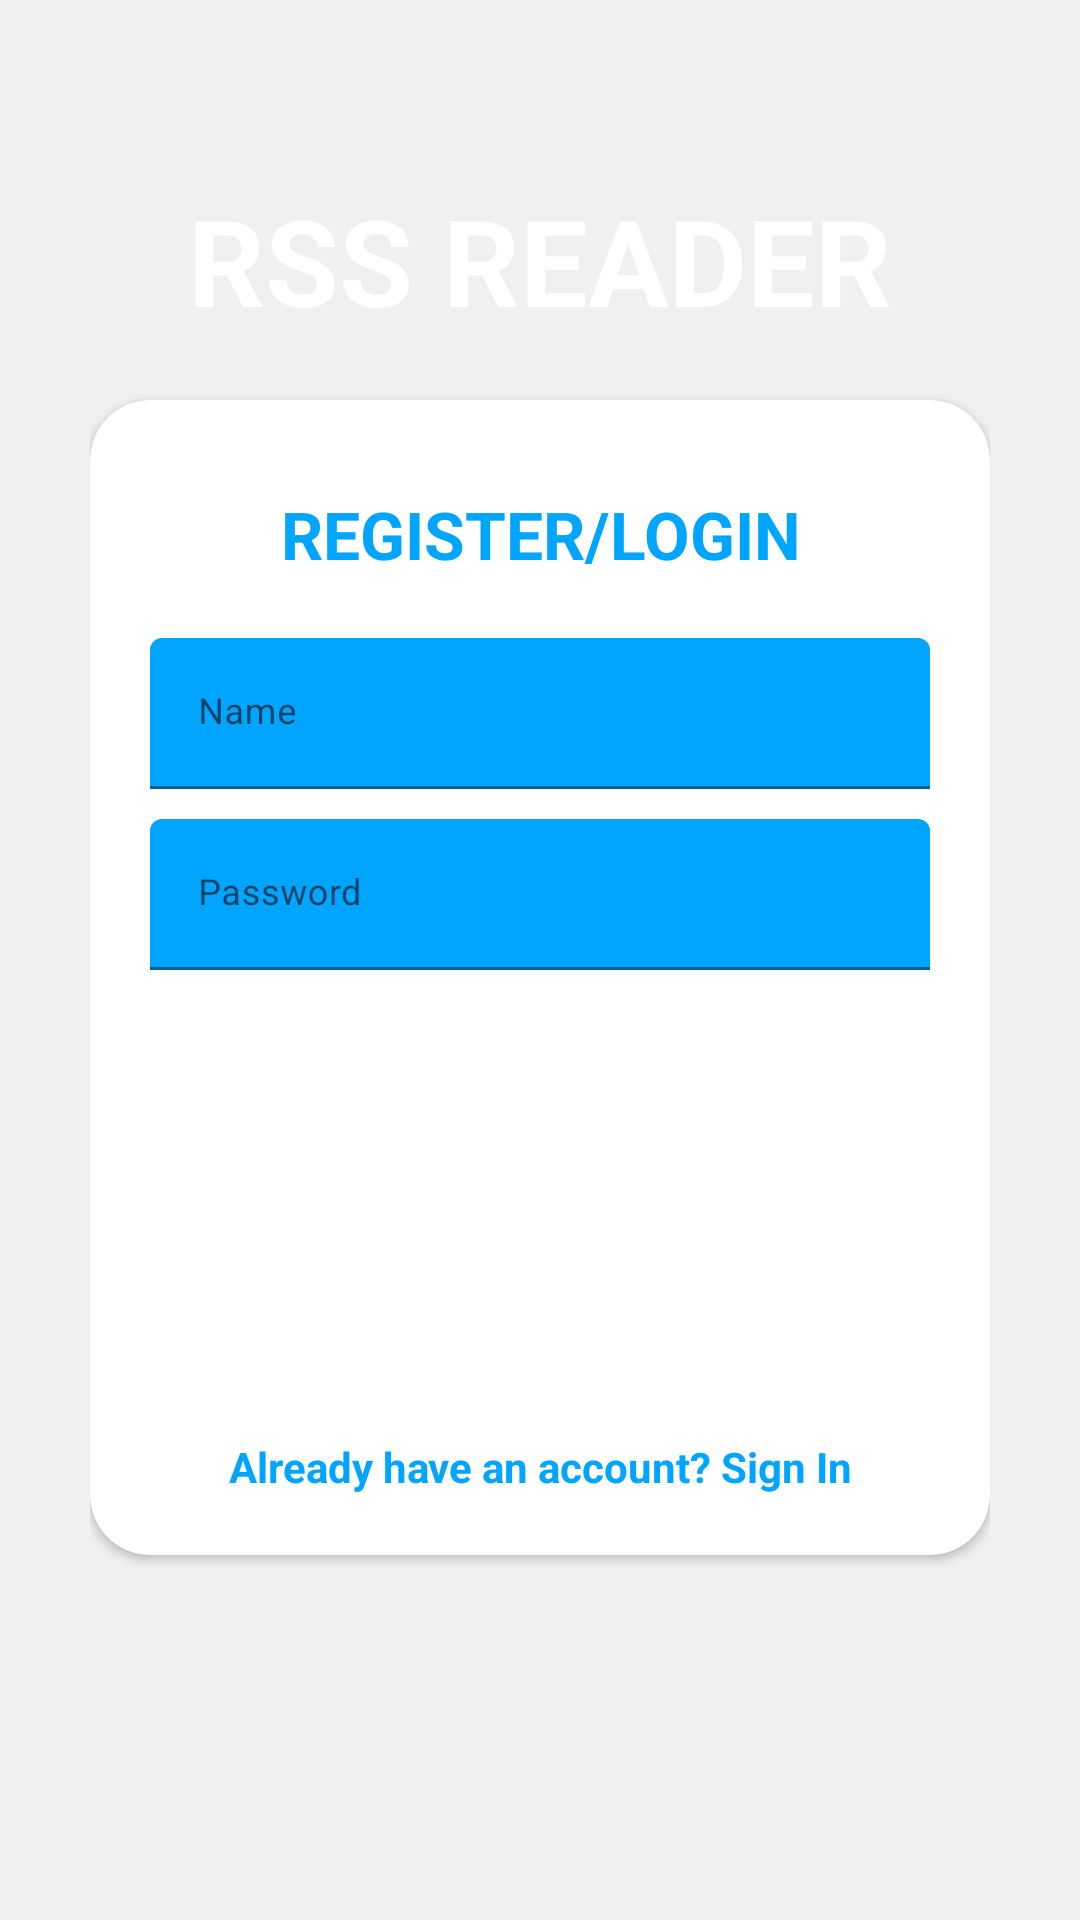

Android layout source for this screen:
<!-- AndroidManifest.xml: activity theme Theme.RSSReaderApplication.NoActionBar -->
<!-- res/layout/activity_main.xml -->
<?xml version="1.0" encoding="utf-8"?>
<RelativeLayout
    xmlns:android="http://schemas.android.com/apk/res/android"
    xmlns:app="http://schemas.android.com/apk/res-auto"
    xmlns:tools="http://schemas.android.com/tools"

    android:orientation="vertical"
    style="@style/loginParent"
    tools:context=".MainActivity">


    <ScrollView
       style="@style/parent">

        <RelativeLayout
            style="@style/parent">

            <LinearLayout
                android:layout_width="match_parent"
                android:layout_height="match_parent"
                android:layout_alignParentTop="true"
                android:weightSum="12">

                <LinearLayout
                    style="@style/parent"
                    android:background="@drawable/login_shape_bk"
                    android:orientation="vertical"
                    android:layout_weight="3">

                    <ImageView
                        style="@style/parent"
                        android:background="@drawable/ic_login_bk"
                        android:contentDescription="Login Background"/>

                </LinearLayout>
            </LinearLayout>


            <LinearLayout
                android:layout_width="match_parent"
                android:layout_height="match_parent"
                android:layout_alignParentTop="true"
                android:orientation="vertical"
                android:layout_marginTop="40dp"
                android:layout_marginRight="30dp"
                android:layout_marginLeft="30dp">

                <TextView
                    style="@style/parent"
                    android:layout_gravity="center"
                    android:text="RSS Reader"
                    android:textAlignment="center"
                    android:textColor="@color/white"
                    android:textSize="40dp"
                    android:textAllCaps="true"
                    android:textStyle="bold"
                    android:layout_marginTop="20dp"/>
                <include
                    layout="@layout/layout_register"/>
            </LinearLayout>


        </RelativeLayout>
    </ScrollView>
</RelativeLayout>
<!-- res/layout/layout_register.xml (included above) -->
<?xml version="1.0" encoding="utf-8"?>
<androidx.cardview.widget.CardView

    xmlns:android="http://schemas.android.com/apk/res/android"
    xmlns:app="http://schemas.android.com/apk/res-auto"

    style="@style/loginCard"
    app:cardCornerRadius="@dimen/loginCardRadius"
    android:elevation="5dp"
    android:layout_gravity="center"
    android:layout_marginTop="@dimen/loginViewsMargin"
    android:layout_marginBottom="@dimen/loginViewsMargin"
    android:background="@color/whiteCardColor">

    <LinearLayout
        style="@style/linearParent"
        android:layout_gravity="center"
        android:padding="@dimen/loginViewsMargin">


        <TextView
           style="@style/headerTextPrimary"
            android:text="@string/register"
            android:layout_marginTop="@dimen/signup_text_margin_top"/>

        <com.google.android.material.textfield.TextInputLayout
            android:id="@+id/textInputEmailReg"
            style="@style/parent"
            android:layout_marginTop="@dimen/loginViewsMargin">

            <EditText
                android:id="@+id/editTextEmailReg"
                style="@style/modifiedEditText"
                android:inputType="text"
                android:maxLines="1"
                android:hint="Name"/>
        </com.google.android.material.textfield.TextInputLayout>


        <com.google.android.material.textfield.TextInputLayout

            android:id="@+id/textInputPasswordReg"
            style="@style/parent"
            android:layout_marginTop="@dimen/signup_text_margin_top">

            <EditText
                android:id="@+id/editTextPasswordReg"
                style="@style/modifiedEditText"
                android:hint="@string/login_password_hint"
                android:maxLines="1"
                android:inputType="textPassword"/>
        </com.google.android.material.textfield.TextInputLayout>


        <Button
            android:id="@+id/cirRegButton"
            style="@style/loginButton"
            android:layout_gravity="center"
            android:text="Register"
            android:onClick="register"
            android:layout_marginTop="@dimen/loginViewsMargin"/>


        <Button
            android:id="@+id/cirLogButton"
            style="@style/loginButton"
            android:layout_gravity="center"
            android:text="Login"
            android:onClick="login"
            android:layout_marginTop="@dimen/loginViewsMargin"/>

        <TextView
            android:id="@+id/signIn"
           style="@style/parent"
            android:textAlignment="center"
            android:textStyle="bold"
            android:textColor="@color/primaryTextColor"
            android:text="@string/signup_login_hint"
            android:onClick="login"
            android:layout_marginTop="@dimen/loginViewsMargin"/>
    </LinearLayout>
</androidx.cardview.widget.CardView>
<!-- resources referenced by this layout -->
<resources>
  <color name="primaryTextColor">#00a5ff</color>
  <color name="white">#FFFFFFFF</color>
  <color name="whiteCardColor">#fff</color>
  <dimen name="loginCardRadius">20dp</dimen>
  <dimen name="loginViewsMargin">20dp</dimen>
  <dimen name="signup_text_margin_top">10dp</dimen>
  <string name="login_password_hint">Password</string>
  <string name="register">REGISTER/LOGIN</string>
  <string name="signup_login_hint">Already have an account? Sign In</string>
  <style name="headerTextPrimary" parent="headerText">
          <item name="android:textColor">@color/primaryTextColor</item>
      </style>
  <style name="linearParent" parent="parent">
          <item name="android:orientation">vertical</item>
      </style>
  <style name="loginButton" parent="viewParent">
          <item name="android:background">@drawable/login_button_bk</item>
          <item name="android:textColor">@color/whiteTextColor</item>
          <item name="android:textStyle">bold</item>
      </style>
  <style name="loginCard" parent="parent" />
  <style name="loginParent" parent="parent">
          <item name="android:layout_height">match_parent</item>
          <item name="android:background">@color/loginBkColor</item>
          <item name="android:focusableInTouchMode">true</item>
      </style>
  <style name="modifiedEditText" parent="parent">
          <item name="android:textSize">@dimen/newsMoreTextSize</item>
          <item name="android:backgroundTint">@color/primaryTextColor</item>
      </style>
  <style name="parent">
          <item name="android:layout_width">match_parent</item>
          <item name="android:layout_height">wrap_content</item>
      </style>
  <style name="Theme.RSSReaderApplication.NoActionBar">
          <item name="windowActionBar">false</item>
          <item name="windowNoTitle">true</item>
      </style>
  <style name="headerText" parent="parent">
          <item name="android:textSize">@dimen/headerTextSize</item>
          <item name="android:textAlignment">center</item>
          <item name="android:textColor">@color/whiteTextColor</item>
          <item name="android:textStyle">bold</item>
      </style>
  <style name="viewParent">
          <item name="android:layout_width">wrap_content</item>
          <item name="android:layout_height">wrap_content</item>
      </style>
  <color name="whiteTextColor">#fff</color>
  <color name="loginBkColor">#f0f0f0</color>
  <dimen name="newsMoreTextSize">12sp</dimen>
  <dimen name="headerTextSize">22sp</dimen>
</resources>
